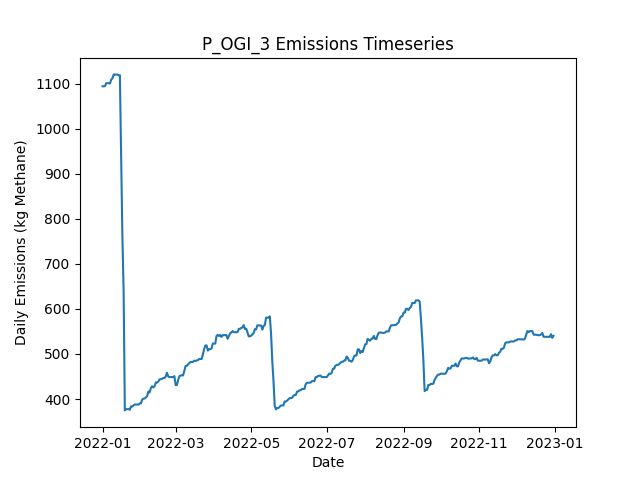

The table this chart was drawn from, first rows:
Date, Daily Emissions (Kg Methane), Daily Mitigable Emissions (Kg Methane), Daily Non-Mitigable Emissions (Kg Methan…, Daily Cost ($), Active Leaks, New Leaks, Leaks Repaired, Leaks Naturally Repaired, Leaks Tagged, Daily Repair Cost ($), Daily Natural Repair Cost ($), OGI Deployment Cost ($), OGI Sites flagged for Follow-Up, OGI Leaks tagged for repair, OGI Sites Visited, OGI Travel Time (Minutes), OGI Survey Time (Minutes)
2022-01-01, 1094, 821.6, 272.9, 2876, 390, 391, 0, 0, 50, 0.00000, 0.00000, 2876, , 50, 3, 180, 300
2022-01-02, 1094, 821.6, 272.9, 2876, 390, 0, 0, 0, 59, 0.00000, 0.00000, 2876, , 59, 3, 180, 360
2022-01-03, 1095, 822.1, 272.9, 2876, 392, 2, 0, 0, 36, 0.00000, 0.00000, 2876, , 36, 3, 180, 300
2022-01-04, 1101, 826.5, 274.8, 2876, 394, 2, 0, 0, 78, 0.00000, 0.00000, 2876, , 78, 3, 180, 360
2022-01-05, 1101, 826.5, 274.8, 0.00000, 394, 0, 0, 0, 0, 0.00000, 0.00000, 0.00000, , 0, 0, 0, 0
2022-01-06, 1101, 826.8, 274.4, 0.00000, 394, 1, 0, 0, 0, 0.00000, 0.00000, 0.00000, , 0, 0, 0, 0
2022-01-07, 1101, 826.1, 274.6, 0.00000, 392, 1, 0, 3, 0, 0.00000, 600, 0.00000, , 0, 0, 0, 0
2022-01-08, 1109, 826.1, 283.1, 0.00000, 394, 2, 0, 0, 0, 0.00000, 0.00000, 0.00000, , 0, 0, 0, 0
2022-01-09, 1112, 828.8, 283.1, 0.00000, 395, 1, 0, 0, 0, 0.00000, 0.00000, 0.00000, , 0, 0, 0, 0
2022-01-10, 1121, 837, 283.8, 0.00000, 397, 2, 0, 0, 0, 0.00000, 0.00000, 0.00000, , 0, 0, 0, 0
2022-01-11, 1120, 837, 283.3, 0.00000, 396, 0, 0, 0, 0, 0.00000, 0.00000, 0.00000, , 0, 0, 0, 0
2022-01-12, 1120, 837, 283.3, 0.00000, 396, 0, 0, 0, 0, 0.00000, 0.00000, 0.00000, , 0, 0, 0, 0
2022-01-13, 1121, 837, 283.6, 0.00000, 397, 1, 0, 0, 0, 0.00000, 0.00000, 0.00000, , 0, 0, 0, 0
2022-01-14, 1119, 837, 281.6, 0.00000, 396, 0, 0, 0, 0, 0.00000, 0.00000, 0.00000, , 0, 0, 0, 0
2022-01-15, 1119, 837, 282, 0.00000, 397, 1, 0, 0, 0, 0.00000, 0.00000, 0.00000, , 0, 0, 0, 0
2022-01-16, 935.6, 653.6, 282, 9200, 350, 0, 46, 1, 0, 9200, 200, 0.00000, , 0, 0, 0, 0
2022-01-17, 764, 479.5, 284.5, 11400, 295, 3, 57, 1, 0, 11400, 200, 0.00000, , 0, 0, 0, 0
2022-01-18, 642.2, 357.7, 284.5, 6200, 264, 0, 31, 0, 0, 6200, 0.00000, 0.00000, , 0, 0, 0, 0
2022-01-19, 374.7, 90.27, 284.5, 13400, 197, 0, 67, 0, 0, 13400, 0.00000, 0.00000, , 0, 0, 0, 0
2022-01-20, 377.4, 92.95, 284.5, 0.00000, 198, 1, 0, 0, 0, 0.00000, 0.00000, 0.00000, , 0, 0, 0, 0
2022-01-21, 377.6, 93.18, 284.5, 0.00000, 199, 1, 0, 0, 0, 0.00000, 0.00000, 0.00000, , 0, 0, 0, 0
2022-01-22, 377.6, 93.18, 284.5, 0.00000, 199, 0, 0, 0, 0, 0.00000, 0.00000, 0.00000, , 0, 0, 0, 0
2022-01-23, 376.1, 92.95, 283.1, 0.00000, 199, 2, 0, 1, 0, 0.00000, 200, 0.00000, , 0, 0, 0, 0
2022-01-24, 383.7, 100.6, 283.1, 0.00000, 202, 3, 0, 0, 0, 0.00000, 0.00000, 0.00000, , 0, 0, 0, 0
2022-01-25, 383.3, 100.1, 283.1, 0.00000, 201, 0, 0, 1, 0, 0.00000, 200, 0.00000, , 0, 0, 0, 0
2022-01-26, 385.9, 102.8, 283.1, 0.00000, 202, 1, 0, 0, 0, 0.00000, 0.00000, 0.00000, , 0, 0, 0, 0
2022-01-27, 387.9, 102.8, 285.1, 0.00000, 203, 1, 0, 0, 0, 0.00000, 0.00000, 0.00000, , 0, 0, 0, 0
2022-01-28, 387.5, 102.8, 284.7, 0.00000, 202, 0, 0, 0, 0, 0.00000, 0.00000, 0.00000, , 0, 0, 0, 0
2022-01-29, 387.9, 102.8, 285.1, 0.00000, 203, 1, 0, 0, 0, 0.00000, 0.00000, 0.00000, , 0, 0, 0, 0
2022-01-30, 387.5, 102.8, 284.7, 0.00000, 202, 0, 0, 0, 0, 0.00000, 0.00000, 0.00000, , 0, 0, 0, 0
2022-01-31, 390.1, 105.5, 284.7, 0.00000, 203, 1, 0, 0, 0, 0.00000, 0.00000, 0.00000, , 0, 0, 0, 0
2022-02-01, 390.4, 105.7, 284.7, 0.00000, 204, 1, 0, 0, 0, 0.00000, 0.00000, 0.00000, , 0, 0, 0, 0
2022-02-02, 398.9, 105.5, 293.4, 0.00000, 203, 1, 0, 1, 0, 0.00000, 200, 0.00000, , 0, 0, 0, 0
2022-02-03, 400.9, 108.1, 292.7, 0.00000, 203, 1, 0, 0, 0, 0.00000, 0.00000, 0.00000, , 0, 0, 0, 0
2022-02-04, 401.1, 108.4, 292.7, 0.00000, 204, 1, 0, 0, 0, 0.00000, 0.00000, 0.00000, , 0, 0, 0, 0
2022-02-05, 403.5, 110.8, 292.7, 0.00000, 204, 1, 0, 1, 0, 0.00000, 200, 0.00000, , 0, 0, 0, 0
2022-02-06, 406.2, 113.5, 292.7, 0.00000, 205, 1, 0, 0, 0, 0.00000, 0.00000, 0.00000, , 0, 0, 0, 0
2022-02-07, 416.7, 116.6, 300.1, 0.00000, 206, 3, 0, 0, 0, 0.00000, 0.00000, 0.00000, , 0, 0, 0, 0
2022-02-08, 414.5, 116.4, 298.1, 0.00000, 204, 0, 0, 1, 0, 0.00000, 200, 0.00000, , 0, 0, 0, 0
2022-02-09, 424.4, 118, 306.4, 0.00000, 206, 2, 0, 0, 0, 0.00000, 0.00000, 0.00000, , 0, 0, 0, 0
2022-02-10, 428.2, 124, 304.2, 0.00000, 205, 1, 0, 0, 0, 0.00000, 0.00000, 0.00000, , 0, 0, 0, 0
2022-02-11, 425.8, 124, 301.8, 0.00000, 204, 1, 0, 0, 0, 0.00000, 0.00000, 0.00000, , 0, 0, 0, 0
2022-02-12, 428.5, 126.7, 301.8, 0.00000, 205, 1, 0, 0, 0, 0.00000, 0.00000, 0.00000, , 0, 0, 0, 0
2022-02-13, 436.7, 135, 301.8, 0.00000, 206, 1, 0, 0, 0, 0.00000, 0.00000, 0.00000, , 0, 0, 0, 0
2022-02-14, 436.7, 134.5, 302.2, 0.00000, 206, 1, 0, 1, 0, 0.00000, 200, 0.00000, , 0, 0, 0, 0
2022-02-15, 438.7, 137.2, 301.5, 0.00000, 206, 1, 0, 0, 0, 0.00000, 0.00000, 0.00000, , 0, 0, 0, 0
2022-02-16, 443.7, 142.1, 301.5, 0.00000, 207, 2, 0, 1, 0, 0.00000, 200, 0.00000, , 0, 0, 0, 0
2022-02-17, 444.1, 142.1, 302, 0.00000, 208, 1, 0, 0, 0, 0.00000, 0.00000, 0.00000, , 0, 0, 0, 0
2022-02-18, 444.3, 142.3, 302, 0.00000, 209, 1, 0, 0, 0, 0.00000, 0.00000, 0.00000, , 0, 0, 0, 0
2022-02-19, 446.8, 145, 301.8, 0.00000, 210, 2, 0, 0, 0, 0.00000, 0.00000, 0.00000, , 0, 0, 0, 0
2022-02-20, 446.8, 145, 301.8, 0.00000, 210, 0, 0, 0, 0, 0.00000, 0.00000, 0.00000, , 0, 0, 0, 0
2022-02-21, 449.9, 145.2, 304.6, 0.00000, 214, 4, 0, 0, 0, 0.00000, 0.00000, 0.00000, , 0, 0, 0, 0
2022-02-22, 458.4, 153.7, 304.6, 0.00000, 216, 2, 0, 0, 0, 0.00000, 0.00000, 0.00000, , 0, 0, 0, 0
2022-02-23, 450.1, 153.7, 296.4, 0.00000, 215, 0, 0, 0, 0, 0.00000, 0.00000, 0.00000, , 0, 0, 0, 0
2022-02-24, 448.6, 153.5, 295.1, 0.00000, 215, 2, 0, 1, 0, 0.00000, 200, 0.00000, , 0, 0, 0, 0
2022-02-25, 448.8, 153.5, 295.3, 0.00000, 216, 1, 0, 0, 0, 0.00000, 0.00000, 0.00000, , 0, 0, 0, 0
2022-02-26, 448.8, 153.5, 295.3, 0.00000, 216, 0, 0, 0, 0, 0.00000, 0.00000, 0.00000, , 0, 0, 0, 0
2022-02-27, 448.6, 153.3, 295.3, 0.00000, 215, 0, 0, 1, 0, 0.00000, 200, 0.00000, , 0, 0, 0, 0
2022-02-28, 450.8, 156, 294.8, 0.00000, 215, 1, 0, 0, 0, 0.00000, 0.00000, 0.00000, , 0, 0, 0, 0
2022-03-01, 431, 156, 275, 0.00000, 212, 0, 0, 0, 0, 0.00000, 0.00000, 0.00000, , 0, 0, 0, 0
... 305 more rows
